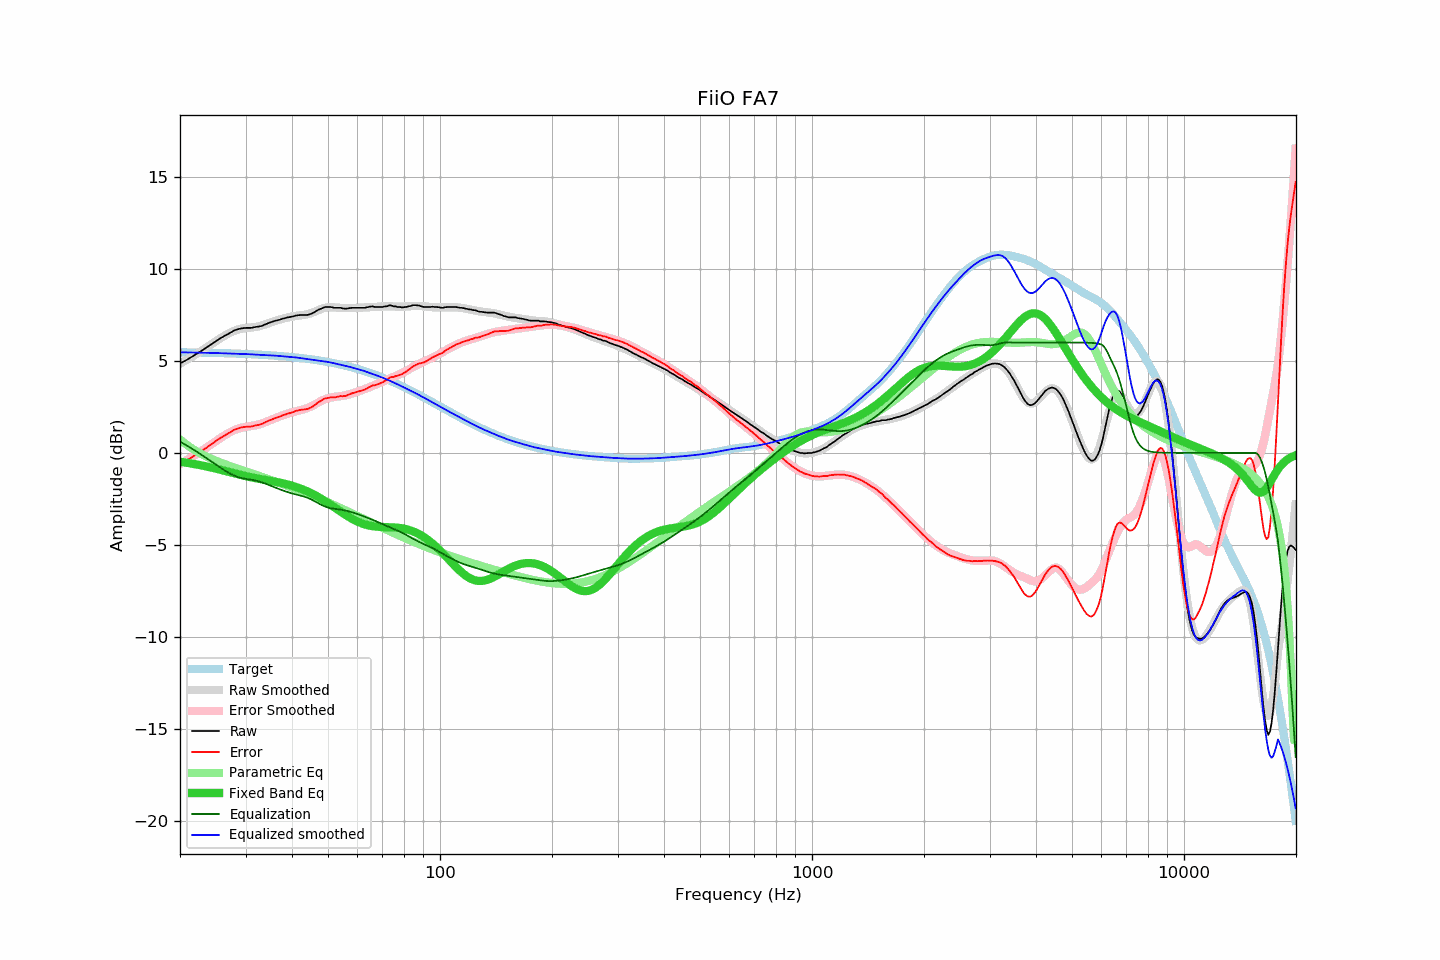

Data behind this chart, as committed beside it:
frequency, raw, error, smoothed, error_smoothed, equalization, parametric_eq, equalized_raw, equalized_smoothed, target
20.00, 4.87, -0.60, 4.86, -0.61, 0.61, -0.48, 5.48, 5.47, 5.47
20.20, 4.91, -0.56, 4.90, -0.56, 0.56, -0.49, 5.47, 5.47, 5.47
20.40, 4.96, -0.51, 4.95, -0.51, 0.51, -0.51, 5.47, 5.47, 5.47
20.61, 4.99, -0.47, 5.00, -0.46, 0.46, -0.52, 5.46, 5.46, 5.47
20.81, 5.05, -0.42, 5.05, -0.41, 0.41, -0.53, 5.46, 5.46, 5.46
21.02, 5.10, -0.37, 5.10, -0.36, 0.36, -0.55, 5.45, 5.46, 5.46
21.23, 5.15, -0.32, 5.15, -0.31, 0.31, -0.56, 5.45, 5.46, 5.46
21.44, 5.21, -0.25, 5.20, -0.25, 0.25, -0.58, 5.46, 5.46, 5.46
21.66, 5.25, -0.20, 5.26, -0.20, 0.20, -0.59, 5.45, 5.46, 5.46
21.87, 5.32, -0.14, 5.31, -0.14, 0.14, -0.61, 5.46, 5.45, 5.46
22.09, 5.37, -0.09, 5.36, -0.09, 0.09, -0.62, 5.46, 5.45, 5.45
22.31, 5.43, -0.03, 5.42, -0.03, 0.03, -0.64, 5.46, 5.45, 5.45
22.54, 5.47, 0.02, 5.47, 0.02, -0.02, -0.66, 5.45, 5.45, 5.45
22.76, 5.53, 0.08, 5.53, 0.08, -0.08, -0.68, 5.44, 5.45, 5.45
22.99, 5.59, 0.14, 5.59, 0.14, -0.14, -0.69, 5.44, 5.45, 5.45
23.22, 5.65, 0.20, 5.65, 0.20, -0.20, -0.71, 5.44, 5.44, 5.45
23.45, 5.70, 0.25, 5.70, 0.26, -0.26, -0.73, 5.44, 5.44, 5.44
23.69, 5.75, 0.31, 5.76, 0.32, -0.32, -0.75, 5.43, 5.44, 5.44
23.92, 5.82, 0.38, 5.82, 0.38, -0.38, -0.77, 5.44, 5.44, 5.44
24.16, 5.88, 0.44, 5.88, 0.44, -0.44, -0.79, 5.43, 5.44, 5.44
24.40, 5.94, 0.50, 5.94, 0.50, -0.50, -0.81, 5.43, 5.43, 5.44
24.65, 5.99, 0.56, 5.99, 0.56, -0.56, -0.83, 5.43, 5.43, 5.43
24.89, 6.06, 0.62, 6.05, 0.62, -0.62, -0.85, 5.43, 5.43, 5.43
25.14, 6.12, 0.69, 6.11, 0.68, -0.68, -0.87, 5.44, 5.43, 5.43
25.39, 6.17, 0.74, 6.16, 0.74, -0.74, -0.89, 5.43, 5.42, 5.43
25.65, 6.23, 0.80, 6.22, 0.80, -0.80, -0.92, 5.43, 5.42, 5.42
25.91, 6.27, 0.85, 6.27, 0.85, -0.85, -0.94, 5.42, 5.42, 5.42
26.16, 6.33, 0.91, 6.33, 0.91, -0.91, -0.96, 5.42, 5.42, 5.42
26.43, 6.37, 0.96, 6.38, 0.97, -0.97, -0.98, 5.41, 5.41, 5.42
26.69, 6.42, 1.00, 6.43, 1.02, -1.02, -1.00, 5.40, 5.41, 5.41
26.96, 6.46, 1.05, 6.48, 1.07, -1.07, -1.03, 5.39, 5.41, 5.41
27.23, 6.51, 1.11, 6.52, 1.12, -1.12, -1.05, 5.40, 5.41, 5.41
27.50, 6.57, 1.16, 6.57, 1.16, -1.16, -1.07, 5.40, 5.40, 5.41
27.77, 6.62, 1.21, 6.61, 1.21, -1.21, -1.09, 5.41, 5.40, 5.40
28.05, 6.67, 1.27, 6.64, 1.25, -1.25, -1.12, 5.42, 5.40, 5.40
28.33, 6.69, 1.29, 6.68, 1.28, -1.28, -1.14, 5.41, 5.40, 5.40
28.62, 6.71, 1.32, 6.70, 1.31, -1.31, -1.16, 5.40, 5.39, 5.39
28.90, 6.75, 1.36, 6.73, 1.34, -1.34, -1.18, 5.41, 5.39, 5.39
29.19, 6.77, 1.38, 6.75, 1.36, -1.36, -1.20, 5.40, 5.39, 5.39
29.48, 6.78, 1.39, 6.77, 1.38, -1.38, -1.22, 5.39, 5.38, 5.38
29.78, 6.79, 1.41, 6.78, 1.40, -1.40, -1.24, 5.39, 5.38, 5.38
30.08, 6.80, 1.42, 6.79, 1.41, -1.41, -1.26, 5.38, 5.37, 5.38
30.38, 6.80, 1.42, 6.80, 1.43, -1.43, -1.28, 5.37, 5.37, 5.37
30.68, 6.80, 1.43, 6.80, 1.44, -1.44, -1.30, 5.35, 5.36, 5.37
30.99, 6.80, 1.43, 6.81, 1.45, -1.45, -1.32, 5.34, 5.36, 5.36
31.30, 6.81, 1.45, 6.82, 1.47, -1.47, -1.34, 5.34, 5.35, 5.36
31.61, 6.83, 1.47, 6.83, 1.48, -1.48, -1.36, 5.34, 5.35, 5.36
31.93, 6.85, 1.49, 6.84, 1.50, -1.50, -1.37, 5.34, 5.34, 5.35
32.24, 6.86, 1.51, 6.86, 1.52, -1.52, -1.39, 5.33, 5.34, 5.35
32.57, 6.87, 1.52, 6.88, 1.55, -1.55, -1.41, 5.32, 5.33, 5.34
32.89, 6.89, 1.55, 6.90, 1.57, -1.57, -1.42, 5.31, 5.33, 5.34
33.22, 6.91, 1.57, 6.93, 1.60, -1.60, -1.44, 5.30, 5.33, 5.33
33.55, 6.95, 1.62, 6.95, 1.63, -1.63, -1.45, 5.31, 5.32, 5.33
33.89, 6.99, 1.66, 6.98, 1.67, -1.67, -1.47, 5.32, 5.32, 5.32
34.23, 7.02, 1.70, 7.01, 1.70, -1.70, -1.48, 5.32, 5.31, 5.32
34.57, 7.06, 1.74, 7.04, 1.74, -1.74, -1.50, 5.32, 5.31, 5.31
34.92, 7.09, 1.78, 7.07, 1.77, -1.77, -1.51, 5.31, 5.30, 5.30
35.27, 7.11, 1.82, 7.10, 1.81, -1.81, -1.53, 5.31, 5.30, 5.30
35.62, 7.15, 1.85, 7.13, 1.84, -1.84, -1.55, 5.30, 5.29, 5.29
35.97, 7.18, 1.89, 7.16, 1.88, -1.88, -1.56, 5.30, 5.29, 5.29
... 635 more rows
